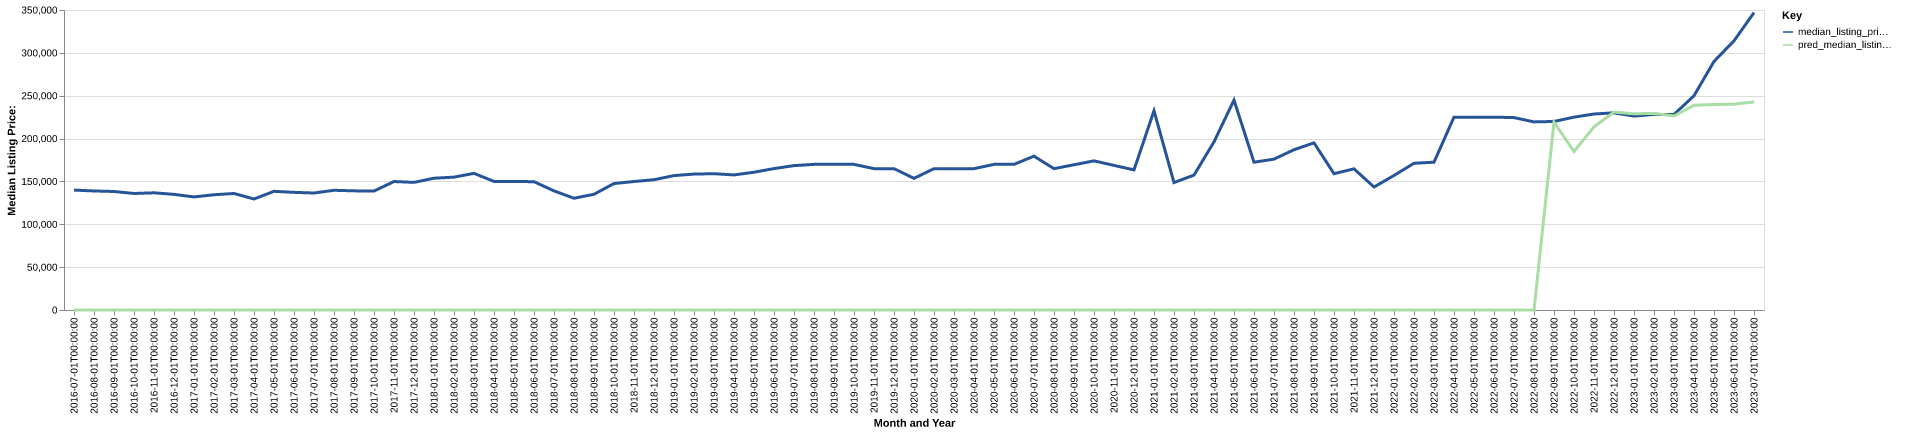

The file beside this chart, header and first rows:
date, time_idx, median_listing_price, thirty_year_interest_rate_five, month, county_name, active_listing_count, median_days_on_market, pred_median_listing_price, month_year
2016-07-01, 0, 139900, 3.72, 7, taylor, wi, 105.0, 93.0, 0, Jul-2016
2016-08-01, 1, 138875, 3.73, 8, taylor, wi, 107.0, 93.0, 0, Aug-2016
2016-09-01, 2, 138250, 3.66, 9, taylor, wi, 103.0, 107.0, 0, Sep-2016
2016-10-01, 3, 135950, 3.64, 10, taylor, wi, 86.0, 120.0, 0, Oct-2016
2016-11-01, 4, 136725, 3.66, 11, taylor, wi, 77.0, 122.0, 0, Nov-2016
2016-12-01, 5, 134900, 3.48, 12, taylor, wi, 76.0, 123.0, 0, Dec-2016
2017-01-01, 6, 131925, 3.45, 1, taylor, wi, 75.0, 122.0, 0, Jan-2017
2017-02-01, 7, 134450, 3.5, 2, taylor, wi, 77.0, 124.0, 0, Feb-2017
2017-03-01, 8, 135950, 3.52, 3, taylor, wi, 80.0, 118.0, 0, Mar-2017
2017-04-01, 9, 129500, 4.03, 4, taylor, wi, 85.0, 87.0, 0, Apr-2017
2017-05-01, 10, 138475, 4.32, 5, taylor, wi, 105.0, 77.0, 0, May-2017
2017-06-01, 11, 137250, 4.2, 6, taylor, wi, 117.0, 76.0, 0, Jun-2017
2017-07-01, 12, 136500, 4.19, 7, taylor, wi, 128.0, 83.0, 0, Jul-2017
2017-08-01, 13, 139675, 4.3, 8, taylor, wi, 126.0, 88.0, 0, Aug-2017
2017-09-01, 14, 139000, 4.1, 9, taylor, wi, 127.0, 95.0, 0, Sep-2017
2017-10-01, 15, 138750, 4.05, 10, taylor, wi, 124.0, 100.0, 0, Oct-2017
2017-11-01, 16, 149900, 3.94, 11, taylor, wi, 120.0, 109.0, 0, Nov-2017
2017-12-01, 17, 148900, 4.03, 12, taylor, wi, 114.0, 109.0, 0, Dec-2017
2018-01-01, 18, 153750, 3.93, 1, taylor, wi, 117.0, 119.0, 0, Jan-2018
2018-02-01, 19, 155000, 3.83, 2, taylor, wi, 124.0, 128.0, 0, Feb-2018
2018-03-01, 20, 159450, 3.94, 3, taylor, wi, 126.0, 136.0, 0, Mar-2018
2018-04-01, 21, 150000, 3.95, 4, taylor, wi, 130.0, 121.0, 0, Apr-2018
2018-05-01, 22, 149925, 3.99, 5, taylor, wi, 132.0, 101.0, 0, May-2018
2018-06-01, 23, 149700, 4.15, 6, taylor, wi, 130.0, 88.0, 0, Jun-2018
2018-07-01, 24, 138975, 4.4, 7, taylor, wi, 127.0, 84.0, 0, Jul-2018
2018-08-01, 25, 130400, 4.46, 8, taylor, wi, 129.0, 85.0, 0, Aug-2018
2018-09-01, 26, 135000, 4.58, 9, taylor, wi, 130.0, 89.0, 0, Sep-2018
2018-10-01, 27, 147563, 4.66, 10, taylor, wi, 126.0, 100.0, 0, Oct-2018
2018-11-01, 28, 149900, 4.62, 11, taylor, wi, 115.0, 110.0, 0, Nov-2018
2018-12-01, 29, 152000, 4.54, 12, taylor, wi, 99.0, 128.0, 0, Dec-2018
2019-01-01, 30, 156800, 4.6, 1, taylor, wi, 86.0, 148.0, 0, Jan-2019
2019-02-01, 31, 158600, 4.72, 2, taylor, wi, 89.0, 153.0, 0, Feb-2019
2019-03-01, 32, 159000, 4.9, 3, taylor, wi, 90.0, 149.0, 0, Mar-2019
2019-04-01, 33, 157600, 4.94, 4, taylor, wi, 94.0, 121.0, 0, Apr-2019
2019-05-01, 34, 160725, 4.75, 5, taylor, wi, 104.0, 76.0, 0, May-2019
2019-06-01, 35, 165000, 4.51, 6, taylor, wi, 109.0, 58.0, 0, Jun-2019
2019-07-01, 36, 168450, 4.41, 7, taylor, wi, 107.0, 64.0, 0, Jul-2019
2019-08-01, 37, 169900, 4.41, 8, taylor, wi, 107.0, 72.0, 0, Aug-2019
2019-09-01, 38, 169900, 4.2, 9, taylor, wi, 103.0, 77.0, 0, Sep-2019
2019-10-01, 39, 169900, 4.14, 10, taylor, wi, 98.0, 82.0, 0, Oct-2019
2019-11-01, 40, 164900, 3.84, 11, taylor, wi, 81.0, 109.0, 0, Nov-2019
2019-12-01, 41, 164900, 3.81, 12, taylor, wi, 75.0, 120.0, 0, Dec-2019
2020-01-01, 42, 153613, 3.75, 1, taylor, wi, 74.0, 112.0, 0, Jan-2020
2020-02-01, 43, 164900, 3.73, 2, taylor, wi, 76.0, 107.0, 0, Feb-2020
2020-03-01, 44, 164900, 3.78, 3, taylor, wi, 75.0, 116.0, 0, Mar-2020
2020-04-01, 45, 164900, 3.75, 4, taylor, wi, 71.0, 106.0, 0, Apr-2020
2020-05-01, 46, 169900, 3.74, 5, taylor, wi, 47.0, 92.0, 0, May-2020
2020-06-01, 47, 169900, 3.72, 6, taylor, wi, 56.0, 48.0, 0, Jun-2020
2020-07-01, 48, 179450, 3.49, 7, taylor, wi, 55.0, 62.0, 0, Jul-2020
2020-08-01, 49, 164900, 3.65, 8, taylor, wi, 51.0, 69.0, 0, Aug-2020
2020-09-01, 50, 169450, 3.33, 9, taylor, wi, 45.0, 89.0, 0, Sep-2020
2020-10-01, 51, 174000, 3.28, 10, taylor, wi, 44.0, 99.0, 0, Oct-2020
2020-11-01, 52, 168675, 3.21, 11, taylor, wi, 38.0, 102.0, 0, Nov-2020
2020-12-01, 53, 163425, 3.07, 12, taylor, wi, 31.0, 110.0, 0, Dec-2020
2021-01-01, 54, 232450, 2.99, 1, taylor, wi, 30.0, 122.0, 0, Jan-2021
2021-02-01, 55, 148675, 2.93, 2, taylor, wi, 23.0, 128.0, 0, Feb-2021
2021-03-01, 56, 157400, 2.88, 3, taylor, wi, 19.0, 84.0, 0, Mar-2021
2021-04-01, 57, 196150, 2.84, 4, taylor, wi, 17.0, 42.0, 0, Apr-2021
2021-05-01, 58, 244900, 2.71, 5, taylor, wi, 17.0, 62.0, 0, May-2021
2021-06-01, 59, 172425, 2.79, 6, taylor, wi, 15.0, 43.0, 0, Jun-2021
... 25 more rows
